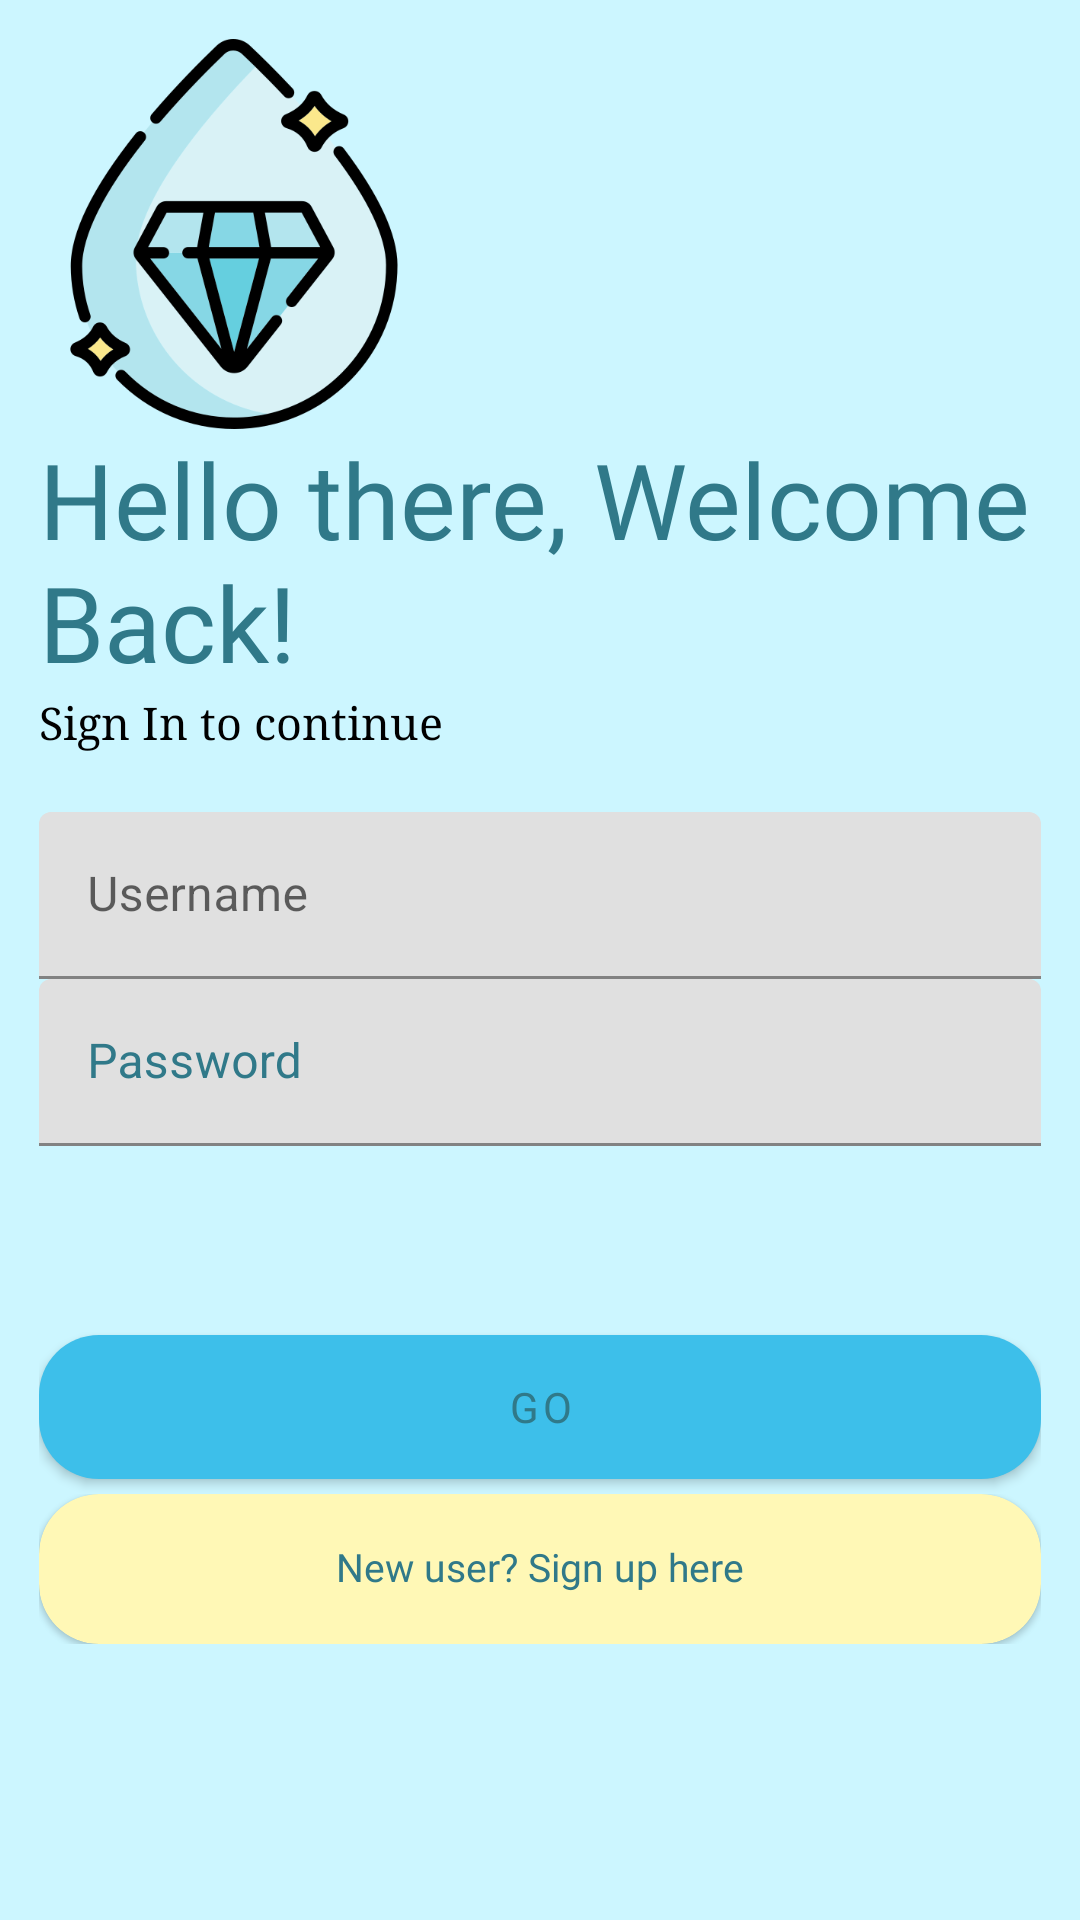

Layout XML and referenced resources for this Android screen:
<!-- AndroidManifest.xml: application theme Theme.WaterAppManagement -->
<!-- res/layout/activity_sign_in.xml -->
<?xml version="1.0" encoding="utf-8"?>
<LinearLayout
    xmlns:android="http://schemas.android.com/apk/res/android"
    xmlns:app="http://schemas.android.com/apk/res-auto"
    xmlns:tools="http://schemas.android.com/tools"
    android:layout_width="match_parent"
    android:layout_height="match_parent"
    android:orientation="vertical"
    android:background="@color/lightblue"
    tools:context=".signinactivity"
    android:padding="13dp">

    <ImageView
        android:id="@+id/signin_logo"
        android:layout_width="130dp"
        android:layout_height="130dp"
        android:layout_centerHorizontal="true"
        android:transitionName="logo_image"
        android:background="@drawable/waterappicon" />

    <TextView
        android:id="@+id/signin_name"
        android:layout_width="wrap_content"
        android:layout_height="wrap_content"
        android:text="Hello there, Welcome Back!"
        android:transitionName="logo_text"
        android:textSize="35sp"
        android:textColor="@color/darkblue"
        android:fontFamily="@font/kbcloudyday"/>

    <TextView
        android:id="@+id/signin_msg"
        android:transitionName="logo_msg"
        android:layout_width="350dp"
        android:layout_height="wrap_content"
        android:layout_marginTop="0dp"
        android:layout_centerHorizontal="true"
        android:textSize="15dp"
        android:textColor="@android:color/black"
        android:fontFamily="serif"
        android:text="Sign In to continue"
     />

    <LinearLayout
        android:layout_width="match_parent"
        android:layout_height="wrap_content"
        android:layout_marginTop="20dp"
        android:layout_marginBottom="20dp"
        android:orientation="vertical">

        <com.google.android.material.textfield.TextInputLayout
            android:id="@+id/signin_email"
            android:transitionName="email_tran"
            android:layout_width="match_parent"
            android:layout_height="wrap_content"
            android:hint="Username"
            android:backgroundTint="@color/softyellow"
            style="@style/Theme.MaterialComponents.Light.DarkActionBar">

            <com.google.android.material.textfield.TextInputEditText
                android:layout_width="match_parent"
                android:layout_height="wrap_content" />
        </com.google.android.material.textfield.TextInputLayout>

        <com.google.android.material.textfield.TextInputLayout
            android:id="@+id/signin_password"
            android:layout_width="match_parent"
            android:layout_height="wrap_content"
            android:hint="Password"
            android:textColorHint="@color/darkblue"
            app:boxStrokeColor="@color/darkblue"
            android:transitionName="password_tran"
            style="@style/Theme.MaterialComponents.Light.DarkActionBar">


        <com.google.android.material.textfield.TextInputEditText
            android:layout_width="match_parent"
            android:layout_height="wrap_content"
            android:inputType="textPassword"
            />

        </com.google.android.material.textfield.TextInputLayout>

        <com.google.android.material.button.MaterialButton
            android:layout_width="210dp"
            android:layout_height="wrap_content"
            android:background="#00000000"
            android:text="Forget password?"
            android:fontFamily="@font/kbcloudyday"
            android:layout_gravity="right"
            android:elevation="0dp"
            android:visibility="invisible"
            android:layout_margin="5dp"/>

        <com.google.android.material.button.MaterialButton
            android:id="@+id/signin_btn"
            android:transitionName="button_tran"
            android:layout_width="match_parent"
            android:layout_height="wrap_content"
            android:text="Go"
            android:background="@drawable/button_round"
            android:fontFamily="@font/kbcloudyday"
            android:textColor="@color/darkblue"
            android:layout_marginTop="5dp"
            android:layout_marginBottom="5dp"/>


        <LinearLayout
            android:layout_width="match_parent"
            android:layout_height="match_parent"
            android:layout_marginTop="0dp">

        <com.google.android.material.card.MaterialCardView
            android:id="@+id/signup_screen"
            android:transitionName="signup_tran"
            android:layout_width="match_parent"
            android:layout_height="50dp"
            android:layout_gravity="center"
            android:elevation="10dp"
            app:cardBackgroundColor="@color/softyellow"
            app:cardCornerRadius="20dp">

            <RelativeLayout
                android:layout_width="match_parent"
                android:layout_height="match_parent"
                android:padding="0dp">


                <TextView
                    android:id="@+id/chat_txt"
                    android:layout_width="wrap_content"
                    android:layout_height="wrap_content"
                    android:layout_marginStart="20dp"
                    android:text="New user? Sign up here"
                    android:textColor="@color/darkblue"
                    android:includeFontPadding="false"
                    android:textSize="13sp"
                    android:fontFamily="@font/kbcloudyday"
                    android:layout_centerInParent="true"/>


            </RelativeLayout>
        </com.google.android.material.card.MaterialCardView>




</LinearLayout>


    </LinearLayout>


</LinearLayout>
<!-- resources referenced by this layout -->
<resources>
  <color name="darkblue">#307989</color>
  <color name="lightblue">#CCF6FF</color>
  <color name="softyellow">#FFF8B6</color>
  <!-- drawable button_round (drawable) -->
  <?xml version="1.0" encoding="utf-8"?>
  <shape xmlns:android="http://schemas.android.com/apk/res/android" android:shape="rectangle" android:padding="10dp">
  <solid android:color="@color/blue"/> 
  <corners
      android:bottomRightRadius="20dp"
      android:bottomLeftRadius="20dp"
      android:topLeftRadius="20dp"
      android:topRightRadius="20dp"/>
  </shape>
  <!-- drawable waterappicon: png bitmap (drawable-v24, 44826 bytes) -->
  <style name="Theme.WaterAppManagement" parent="Theme.MaterialComponents.Light.NoActionBar">
          
          <item name="colorPrimary">@color/blue</item>
          <item name="colorPrimaryVariant">@color/darkblue</item>
          <item name="colorOnPrimary">@color/darkblue</item>
  
  
          
         
          
          <item name="android:statusBarColor" tools:targetApi="l">?attr/colorPrimaryVariant</item>
          
      </style>
  <color name="blue">#3DBFEA</color>
</resources>
